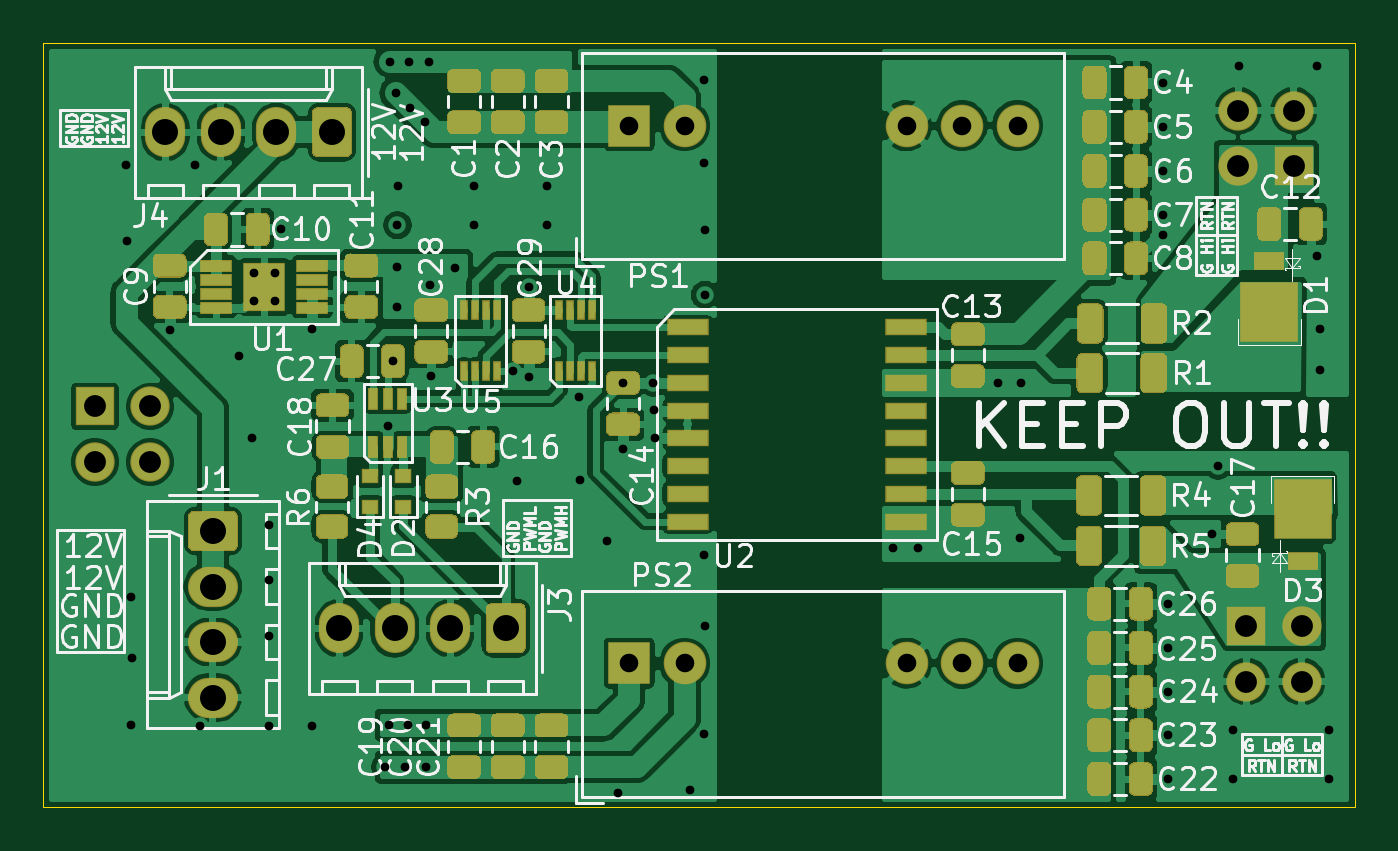
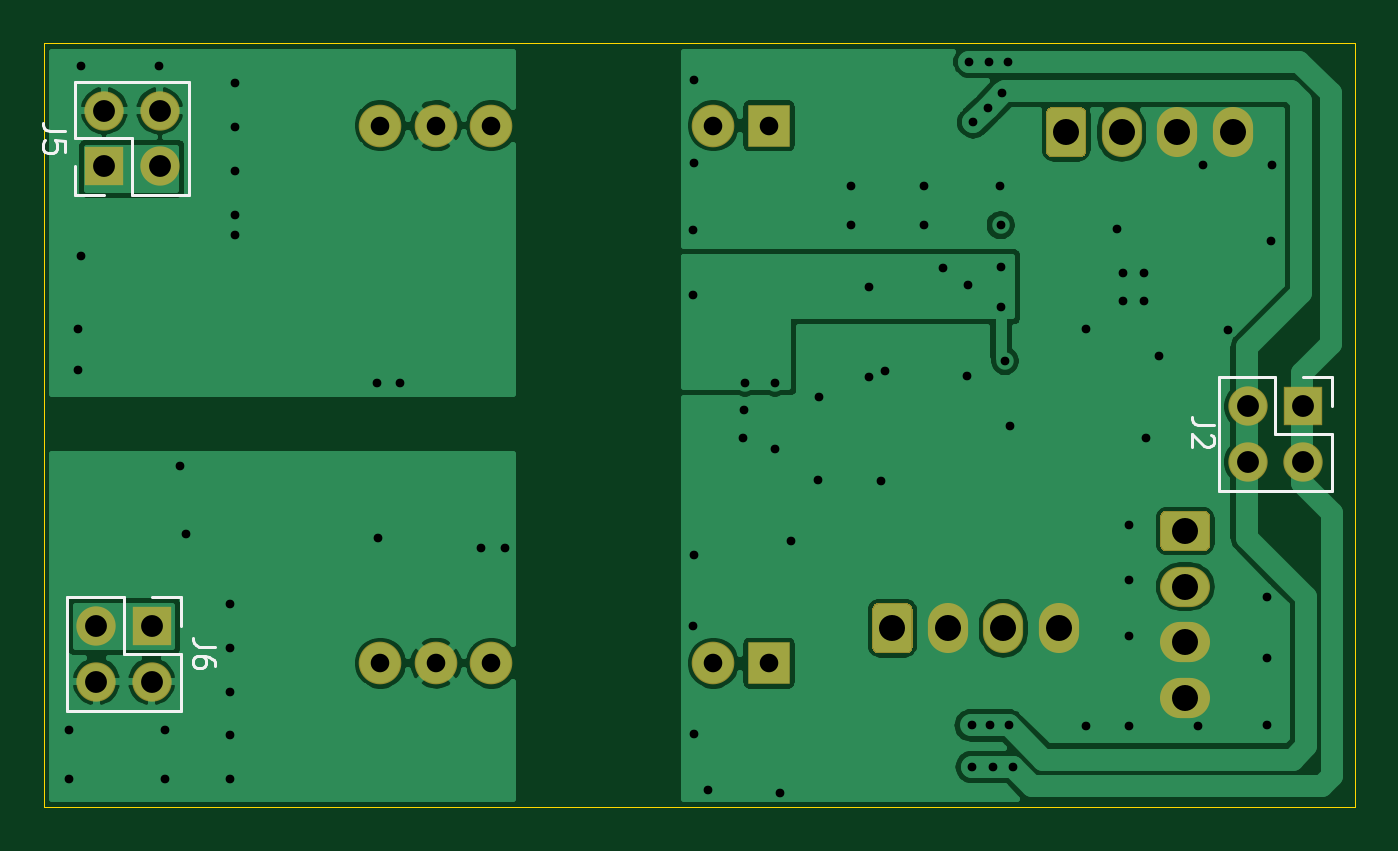
Circuit board: 10 layer files. Board 60.0 x 35.0 mm.
- bottom_copper: GateDriver-B_Cu.gbl (60474 bytes)
- bottom_mask: GateDriver-B_Mask.gbs (2455 bytes)
- paste: GateDriver-B_Paste.gbp (497 bytes)
- bottom_silk: GateDriver-B_SilkS.gbo (3388 bytes)
- outline: GateDriver-Edge_Cuts.gm1 (729 bytes)
- top_copper: GateDriver-F_Cu.gtl (210894 bytes)
- top_mask: GateDriver-F_Mask.gts (27371 bytes)
- paste: GateDriver-F_Paste.gtp (25413 bytes)
- top_silk: GateDriver-F_SilkS.gto (66738 bytes)
- drill: GateDriver-PTH.drl (1886 bytes)

=== bottom_copper: GateDriver-B_Cu.gbl (60474 bytes, source omitted) ===
=== bottom_mask: GateDriver-B_Mask.gbs ===
G04 #@! TF.GenerationSoftware,KiCad,Pcbnew,(5.1.6)-1*
G04 #@! TF.CreationDate,2021-04-15T23:13:23+02:00*
G04 #@! TF.ProjectId,GateDriver,47617465-4472-4697-9665-722e6b696361,rev?*
G04 #@! TF.SameCoordinates,Original*
G04 #@! TF.FileFunction,Soldermask,Bot*
G04 #@! TF.FilePolarity,Negative*
%FSLAX46Y46*%
G04 Gerber Fmt 4.6, Leading zero omitted, Abs format (unit mm)*
G04 Created by KiCad (PCBNEW (5.1.6)-1) date 2021-04-15 23:13:23*
%MOMM*%
%LPD*%
G01*
G04 APERTURE LIST*
%ADD10O,1.800000X1.800000*%
%ADD11R,1.800000X1.800000*%
%ADD12O,1.840000X2.290000*%
%ADD13O,2.290000X1.840000*%
%ADD14C,1.950000*%
%ADD15R,1.950000X1.950000*%
G04 APERTURE END LIST*
D10*
X112590000Y-79240000D03*
X112590000Y-76700000D03*
X110050000Y-79240000D03*
D11*
X110050000Y-76700000D03*
D10*
X109685000Y-53110000D03*
X109685000Y-55650000D03*
X112225000Y-53110000D03*
D11*
X112225000Y-55650000D03*
D10*
X59890000Y-69190000D03*
X59890000Y-66650000D03*
X57350000Y-69190000D03*
D11*
X57350000Y-66650000D03*
D12*
X60580000Y-54100000D03*
X63120000Y-54100000D03*
X65660000Y-54100000D03*
G36*
G01*
X69120000Y-53219367D02*
X69120000Y-54980633D01*
G75*
G02*
X68855633Y-55245000I-264367J0D01*
G01*
X67544367Y-55245000D01*
G75*
G02*
X67280000Y-54980633I0J264367D01*
G01*
X67280000Y-53219367D01*
G75*
G02*
X67544367Y-52955000I264367J0D01*
G01*
X68855633Y-52955000D01*
G75*
G02*
X69120000Y-53219367I0J-264367D01*
G01*
G37*
X68530000Y-76800000D03*
X71070000Y-76800000D03*
X73610000Y-76800000D03*
G36*
G01*
X77070000Y-75919367D02*
X77070000Y-77680633D01*
G75*
G02*
X76805633Y-77945000I-264367J0D01*
G01*
X75494367Y-77945000D01*
G75*
G02*
X75230000Y-77680633I0J264367D01*
G01*
X75230000Y-75919367D01*
G75*
G02*
X75494367Y-75655000I264367J0D01*
G01*
X76805633Y-75655000D01*
G75*
G02*
X77070000Y-75919367I0J-264367D01*
G01*
G37*
D13*
X62750000Y-79970000D03*
X62750000Y-77430000D03*
X62750000Y-74890000D03*
G36*
G01*
X61869367Y-71430000D02*
X63630633Y-71430000D01*
G75*
G02*
X63895000Y-71694367I0J-264367D01*
G01*
X63895000Y-73005633D01*
G75*
G02*
X63630633Y-73270000I-264367J0D01*
G01*
X61869367Y-73270000D01*
G75*
G02*
X61605000Y-73005633I0J264367D01*
G01*
X61605000Y-71694367D01*
G75*
G02*
X61869367Y-71430000I264367J0D01*
G01*
G37*
D14*
X99580000Y-53800000D03*
X97040000Y-53800000D03*
X94500000Y-53800000D03*
X84340000Y-53800000D03*
D15*
X81800000Y-53800000D03*
X81800000Y-78400000D03*
D14*
X84340000Y-78400000D03*
X94500000Y-78400000D03*
X97040000Y-78400000D03*
X99580000Y-78400000D03*
M02*

=== paste: GateDriver-B_Paste.gbp ===
G04 #@! TF.GenerationSoftware,KiCad,Pcbnew,(5.1.6)-1*
G04 #@! TF.CreationDate,2021-04-15T23:13:23+02:00*
G04 #@! TF.ProjectId,GateDriver,47617465-4472-4697-9665-722e6b696361,rev?*
G04 #@! TF.SameCoordinates,Original*
G04 #@! TF.FileFunction,Paste,Bot*
G04 #@! TF.FilePolarity,Positive*
%FSLAX46Y46*%
G04 Gerber Fmt 4.6, Leading zero omitted, Abs format (unit mm)*
G04 Created by KiCad (PCBNEW (5.1.6)-1) date 2021-04-15 23:13:23*
%MOMM*%
%LPD*%
G01*
G04 APERTURE LIST*
G04 APERTURE END LIST*
M02*

=== bottom_silk: GateDriver-B_SilkS.gbo ===
G04 #@! TF.GenerationSoftware,KiCad,Pcbnew,(5.1.6)-1*
G04 #@! TF.CreationDate,2021-04-15T23:13:23+02:00*
G04 #@! TF.ProjectId,GateDriver,47617465-4472-4697-9665-722e6b696361,rev?*
G04 #@! TF.SameCoordinates,Original*
G04 #@! TF.FileFunction,Legend,Bot*
G04 #@! TF.FilePolarity,Positive*
%FSLAX46Y46*%
G04 Gerber Fmt 4.6, Leading zero omitted, Abs format (unit mm)*
G04 Created by KiCad (PCBNEW (5.1.6)-1) date 2021-04-15 23:13:23*
%MOMM*%
%LPD*%
G01*
G04 APERTURE LIST*
%ADD10C,0.120000*%
%ADD11C,0.150000*%
G04 APERTURE END LIST*
D10*
X108720000Y-75370000D02*
X108720000Y-76700000D01*
X110050000Y-75370000D02*
X108720000Y-75370000D01*
X108720000Y-77970000D02*
X108720000Y-80570000D01*
X111320000Y-77970000D02*
X108720000Y-77970000D01*
X111320000Y-75370000D02*
X111320000Y-77970000D01*
X108720000Y-80570000D02*
X113920000Y-80570000D01*
X111320000Y-75370000D02*
X113920000Y-75370000D01*
X113920000Y-75370000D02*
X113920000Y-80570000D01*
X113555000Y-56980000D02*
X113555000Y-55650000D01*
X112225000Y-56980000D02*
X113555000Y-56980000D01*
X113555000Y-54380000D02*
X113555000Y-51780000D01*
X110955000Y-54380000D02*
X113555000Y-54380000D01*
X110955000Y-56980000D02*
X110955000Y-54380000D01*
X113555000Y-51780000D02*
X108355000Y-51780000D01*
X110955000Y-56980000D02*
X108355000Y-56980000D01*
X108355000Y-56980000D02*
X108355000Y-51780000D01*
X56020000Y-65320000D02*
X56020000Y-66650000D01*
X57350000Y-65320000D02*
X56020000Y-65320000D01*
X56020000Y-67920000D02*
X56020000Y-70520000D01*
X58620000Y-67920000D02*
X56020000Y-67920000D01*
X58620000Y-65320000D02*
X58620000Y-67920000D01*
X56020000Y-70520000D02*
X61220000Y-70520000D01*
X58620000Y-65320000D02*
X61220000Y-65320000D01*
X61220000Y-65320000D02*
X61220000Y-70520000D01*
D11*
X107172380Y-77636666D02*
X107886666Y-77636666D01*
X108029523Y-77589047D01*
X108124761Y-77493809D01*
X108172380Y-77350952D01*
X108172380Y-77255714D01*
X107172380Y-78541428D02*
X107172380Y-78350952D01*
X107220000Y-78255714D01*
X107267619Y-78208095D01*
X107410476Y-78112857D01*
X107600952Y-78065238D01*
X107981904Y-78065238D01*
X108077142Y-78112857D01*
X108124761Y-78160476D01*
X108172380Y-78255714D01*
X108172380Y-78446190D01*
X108124761Y-78541428D01*
X108077142Y-78589047D01*
X107981904Y-78636666D01*
X107743809Y-78636666D01*
X107648571Y-78589047D01*
X107600952Y-78541428D01*
X107553333Y-78446190D01*
X107553333Y-78255714D01*
X107600952Y-78160476D01*
X107648571Y-78112857D01*
X107743809Y-78065238D01*
X114007380Y-54046666D02*
X114721666Y-54046666D01*
X114864523Y-53999047D01*
X114959761Y-53903809D01*
X115007380Y-53760952D01*
X115007380Y-53665714D01*
X114007380Y-54999047D02*
X114007380Y-54522857D01*
X114483571Y-54475238D01*
X114435952Y-54522857D01*
X114388333Y-54618095D01*
X114388333Y-54856190D01*
X114435952Y-54951428D01*
X114483571Y-54999047D01*
X114578809Y-55046666D01*
X114816904Y-55046666D01*
X114912142Y-54999047D01*
X114959761Y-54951428D01*
X115007380Y-54856190D01*
X115007380Y-54618095D01*
X114959761Y-54522857D01*
X114912142Y-54475238D01*
X61452380Y-67516666D02*
X62166666Y-67516666D01*
X62309523Y-67469047D01*
X62404761Y-67373809D01*
X62452380Y-67230952D01*
X62452380Y-67135714D01*
X61547619Y-67945238D02*
X61500000Y-67992857D01*
X61452380Y-68088095D01*
X61452380Y-68326190D01*
X61500000Y-68421428D01*
X61547619Y-68469047D01*
X61642857Y-68516666D01*
X61738095Y-68516666D01*
X61880952Y-68469047D01*
X62452380Y-67897619D01*
X62452380Y-68516666D01*
M02*

=== outline: GateDriver-Edge_Cuts.gm1 ===
G04 #@! TF.GenerationSoftware,KiCad,Pcbnew,(5.1.6)-1*
G04 #@! TF.CreationDate,2021-04-15T23:13:23+02:00*
G04 #@! TF.ProjectId,GateDriver,47617465-4472-4697-9665-722e6b696361,rev?*
G04 #@! TF.SameCoordinates,Original*
G04 #@! TF.FileFunction,Profile,NP*
%FSLAX46Y46*%
G04 Gerber Fmt 4.6, Leading zero omitted, Abs format (unit mm)*
G04 Created by KiCad (PCBNEW (5.1.6)-1) date 2021-04-15 23:13:23*
%MOMM*%
%LPD*%
G01*
G04 APERTURE LIST*
G04 #@! TA.AperFunction,Profile*
%ADD10C,0.050000*%
G04 #@! TD*
G04 APERTURE END LIST*
D10*
X115000000Y-50000000D02*
X55000000Y-50000000D01*
X115000000Y-85000000D02*
X115000000Y-50000000D01*
X55000000Y-85000000D02*
X115000000Y-85000000D01*
X55000000Y-50000000D02*
X55000000Y-85000000D01*
M02*

=== top_copper: GateDriver-F_Cu.gtl (210894 bytes, source omitted) ===
=== top_mask: GateDriver-F_Mask.gts (27371 bytes, source omitted) ===
=== paste: GateDriver-F_Paste.gtp (25413 bytes, source omitted) ===
=== top_silk: GateDriver-F_SilkS.gto (66738 bytes, source omitted) ===
=== drill: GateDriver-PTH.drl ===
M48
METRIC,TZ
T1C0.400
T2C0.850
T3C1.000
T4C1.190
%
G90
G05
T1
X58790Y-55590
X58820Y-59100
X59010Y-75360
X59010Y-81240
X59030Y-78180
X60775Y-63150
X61930Y-55590
X62160Y-81270
X63950Y-64350
X64525Y-68100
X64625Y-60525
X64625Y-61825
X65300Y-74570
X65300Y-81260
X65310Y-77150
X65320Y-72070
X65600Y-60525
X65600Y-61825
X65850Y-58550
X67300Y-63125
X67300Y-81260
X70630Y-83150
X70750Y-67550
X70825Y-81250
X70850Y-50875
X71000Y-64575
X71113Y-52313
X71175Y-62100
X71200Y-58360
X71200Y-60275
X71210Y-56580
X71560Y-83150
X71675Y-81250
X71725Y-50875
X71775Y-52975
X72450Y-53650
X72490Y-83150
X72525Y-81250
X72625Y-50875
X72700Y-61075
X72750Y-65275
X73825Y-60300
X74710Y-58360
X74720Y-56580
X76475Y-65050
X76650Y-70075
X77200Y-61200
X77200Y-65300
X78040Y-56570
X78040Y-58360
X79525Y-66200
X79575Y-70025
X80775Y-72800
X81290Y-84330
X81525Y-65575
X81525Y-68575
X82900Y-65575
X82950Y-66825
X82975Y-68100
X84590Y-84210
X85230Y-55510
X85240Y-51730
X85250Y-73450
X85250Y-81650
X85260Y-58560
X85260Y-61540
X85260Y-76720
X93900Y-73150
X95000Y-73150
X98675Y-65575
X99700Y-72650
X99725Y-65575
X106250Y-51825
X106250Y-53850
X106250Y-55875
X106250Y-57875
X106250Y-58825
X106475Y-75675
X106475Y-77700
X106475Y-79700
X106475Y-81700
X106475Y-83700
X108475Y-72500
X108750Y-69375
X109450Y-81450
X109450Y-83700
X109700Y-51050
X113275Y-59775
X113300Y-51050
X113425Y-63125
X113425Y-65000
X113850Y-81450
X113850Y-83700
T2
X81800Y-53800
X84340Y-53800
X94500Y-53800
X97040Y-53800
X99580Y-53800
X81800Y-78400
X84340Y-78400
X94500Y-78400
X97040Y-78400
X99580Y-78400
T3
X57350Y-66650
X57350Y-69190
X59890Y-66650
X59890Y-69190
X109685Y-53110
X109685Y-55650
X112225Y-53110
X112225Y-55650
X110050Y-76700
X110050Y-79240
X112590Y-76700
X112590Y-79240
T4
X62750Y-72350
X62750Y-74890
X62750Y-77430
X62750Y-79970
X68530Y-76800
X71070Y-76800
X73610Y-76800
X76150Y-76800
X60580Y-54100
X63120Y-54100
X65660Y-54100
X68200Y-54100
T0
M30

